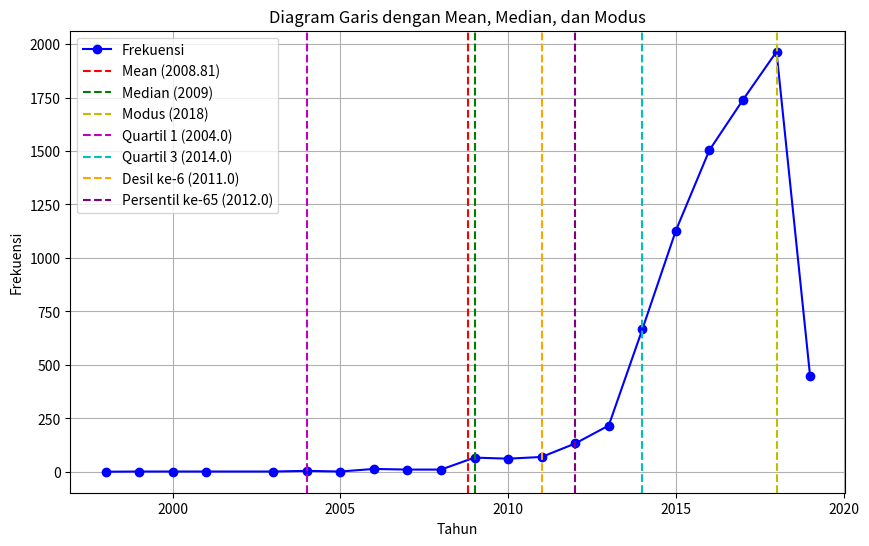

This figure's Python source:
import matplotlib.pyplot as plt
import numpy as np
import statistics

# Data Tahun dan Frekuensi
tahun = [1998, 1999, 2000, 2001, 2003, 2004, 2005, 2006, 2007, 2008, 2009, 2010, 2011, 2012, 2013, 2014, 2015, 2016, 2017, 2018, 2019]
frekuensi = [1, 2, 2, 2, 2, 5, 2, 14, 11, 11, 67, 62, 70, 133, 217, 666, 1128, 1504, 1739, 1964, 450]

# Hitung Mean, Median, dan Modus
mean = statistics.mean(tahun)
median = statistics.median(tahun)
# Menghitung Quartile 1 dan Quartile 3
q1 = np.percentile(tahun, 25)
q3 = np.percentile(tahun, 75)

# Menghitung Desil ke-6
desil_6 = np.percentile(tahun, 60)

# Menghitung Persentil ke-65
persentil_65 = np.percentile(tahun, 65)
try:
    modus = tahun[frekuensi.index(max(frekuensi))]
except statistics.StatisticsError:
    modus = None

# Tentukan frekuensi maksimum
max_frekuensi = max(frekuensi)

# Buat Diagram Garis
plt.figure(figsize=(10, 6))
plt.plot(tahun, frekuensi, marker='o', linestyle='-', color='b', label='Frekuensi')
plt.axvline(mean, color='r', linestyle='--', label=f'Mean ({mean:.2f})', ymin=0, ymax=max_frekuensi)
plt.axvline(median, color='g', linestyle='--', label=f'Median ({median})', ymin=0, ymax=max_frekuensi)
if modus is not None:
    plt.axvline(modus, color='y', linestyle='--', label=f'Modus ({modus})', ymin=0, ymax=max_frekuensi)
plt.axvline(q1, color='m', linestyle='--', label=f'Quartil 1 ({q1})', ymin=0, ymax=max_frekuensi)
plt.axvline(q3, color='c', linestyle='--', label=f'Quartil 3 ({q3})', ymin=0, ymax=max_frekuensi)
plt.axvline(desil_6, color='orange', linestyle='--', label=f'Desil ke-6 ({desil_6})', ymin=0, ymax=max_frekuensi)
plt.axvline(persentil_65, color='purple', linestyle='--', label=f'Persentil ke-65 ({persentil_65})', ymin=0, ymax=max_frekuensi)

# Label dan judul
plt.xlabel('Tahun')
plt.ylabel('Frekuensi')
plt.title('Diagram Garis dengan Mean, Median, dan Modus')
plt.legend()

# Tampilkan diagram
plt.grid()
plt.show()
